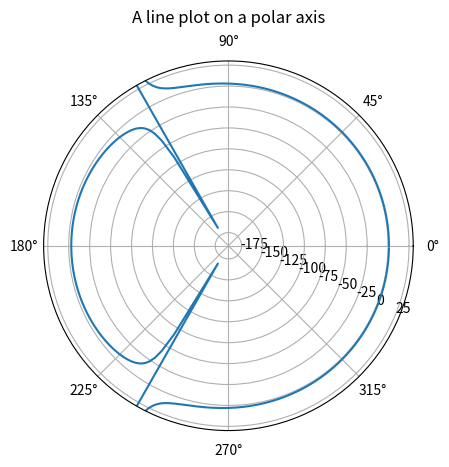

Generate this figure with matplotlib:
# -*- coding: utf-8 -*-
"""
Created on Sun Feb 11 22:40:10 2024

@author: user
"""

import matplotlib.pyplot as plt
import numpy as np


theta=np.arange(0,2*np.pi,2*np.pi/400)

a= 1.0      #semi-major axis
r = 10.
e1 = 2.
e2 = 3. 

def get_r(theta, e, a):
    return a*(e**2 - 1)/(1 + e*np.cos(theta))



fig, ax = plt.subplots(subplot_kw={'projection': 'polar'})
ax.plot(theta, get_r(theta = theta, e = e1, a = a))
ax.set_rmax(30)
# ax.set_rticks([0.5, 1, 1.5, 2])  # Less radial ticks
ax.set_rlabel_position(-22.5)  # Move radial labels away from plotted line
ax.grid(True)

ax.set_title("A line plot on a polar axis", va='bottom')
plt.show()